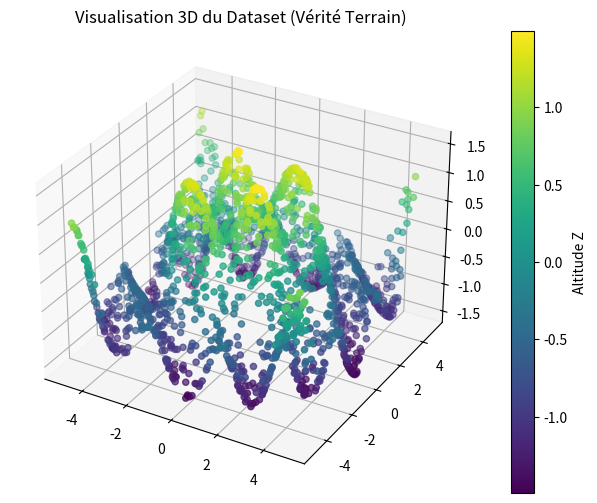

Generate this figure with matplotlib:
import numpy as np
import matplotlib.pyplot as plt
from mpl_toolkits.mplot3d import Axes3D


# Étape 1 : Génération du Dataset
# 1. Générer 2000 points aléatoires (x, y) entre -5 et 5
raw_inputs = np.random.uniform(-5, 5, (2000, 2))
 
# 2. Fonction cible f(x, y)
def f(x, y):
    return np.sin(np.sqrt(x**2 + y**2)) + 0.5 * np.cos(2*x + 2*y)

x_coords = raw_inputs[:, 0]
y_coords = raw_inputs[:, 1]
z_raw = f(x_coords, y_coords)

print(x_coords, y_coords)
# 3. Normalisation
# Entrées (x, y) ramenées à [-1, 1]
inputs_norm = raw_inputs / 5.0


# Sortie (z) normalisée entre [0, 1] (Min-Max Scaling)
z_min, z_max = np.min(z_raw), np.max(z_raw)
z_norm = (z_raw - z_min) / (z_max - z_min)
z_norm = z_norm.reshape(-1, 1) # Format (2000, 1) pour le réseau

# Étape 2 : Architecture du Réseau (MLP)
class MLP:
    def __init__(self, layers):
        self.layers = layers
        self.weights = []
        self.biases = []
        
        
        for i in range(len(layers) - 1):
            # He Initialization : sqrt(2/n_in)
            w = np.random.randn(layers[i], layers[i+1]) * np.sqrt(2.0 / layers[i])
            b = np.zeros((1, layers[i+1]))
            self.weights.append(w)
            self.biases.append(b)

    def relu(self, x):
        return np.maximum(0, x)

    def forward(self, x):
        activation = x
        # Parcours des couches cachées
        for i in range(len(self.weights) - 1):
            z = np.dot(activation, self.weights[i]) + self.biases[i]
            activation = self.relu(z)
        
        # Couche de sortie (Linéaire pour la régression)
        output = np.dot(activation, self.weights[-1]) + self.biases[-1]
        return output

    def compute_mse(self, y_true, y_pred):
        return np.mean((y_true - y_pred)**2)


# Exécution du Modèle


# Initialisation du modèle [2, 64, 64, 1]
mlp_model = MLP(layers=[2, 64, 64, 1])

# Test du Forward pass avec les données générées
predictions = mlp_model.forward(inputs_norm)

# Calcul du coût initial (Loss)
initial_loss = mlp_model.compute_mse(z_norm, predictions)

print(f"Dataset généré avec {inputs_norm.shape[0]} points.")
print(f"Architecture du réseau : {mlp_model.layers}")
print(f"MSE Loss initial (avant entraînement) : {initial_loss:.6f}")

# --- Visualisation de la Vérité Terrain ---
fig = plt.figure(figsize=(10, 6))
ax = fig.add_subplot(111, projection='3d')
scatter = ax.scatter(x_coords, y_coords, z_raw, c=z_raw, cmap='viridis')
plt.colorbar(scatter, label='Altitude Z')
ax.set_title("Visualisation 3D du Dataset (Vérité Terrain)")
plt.show()
